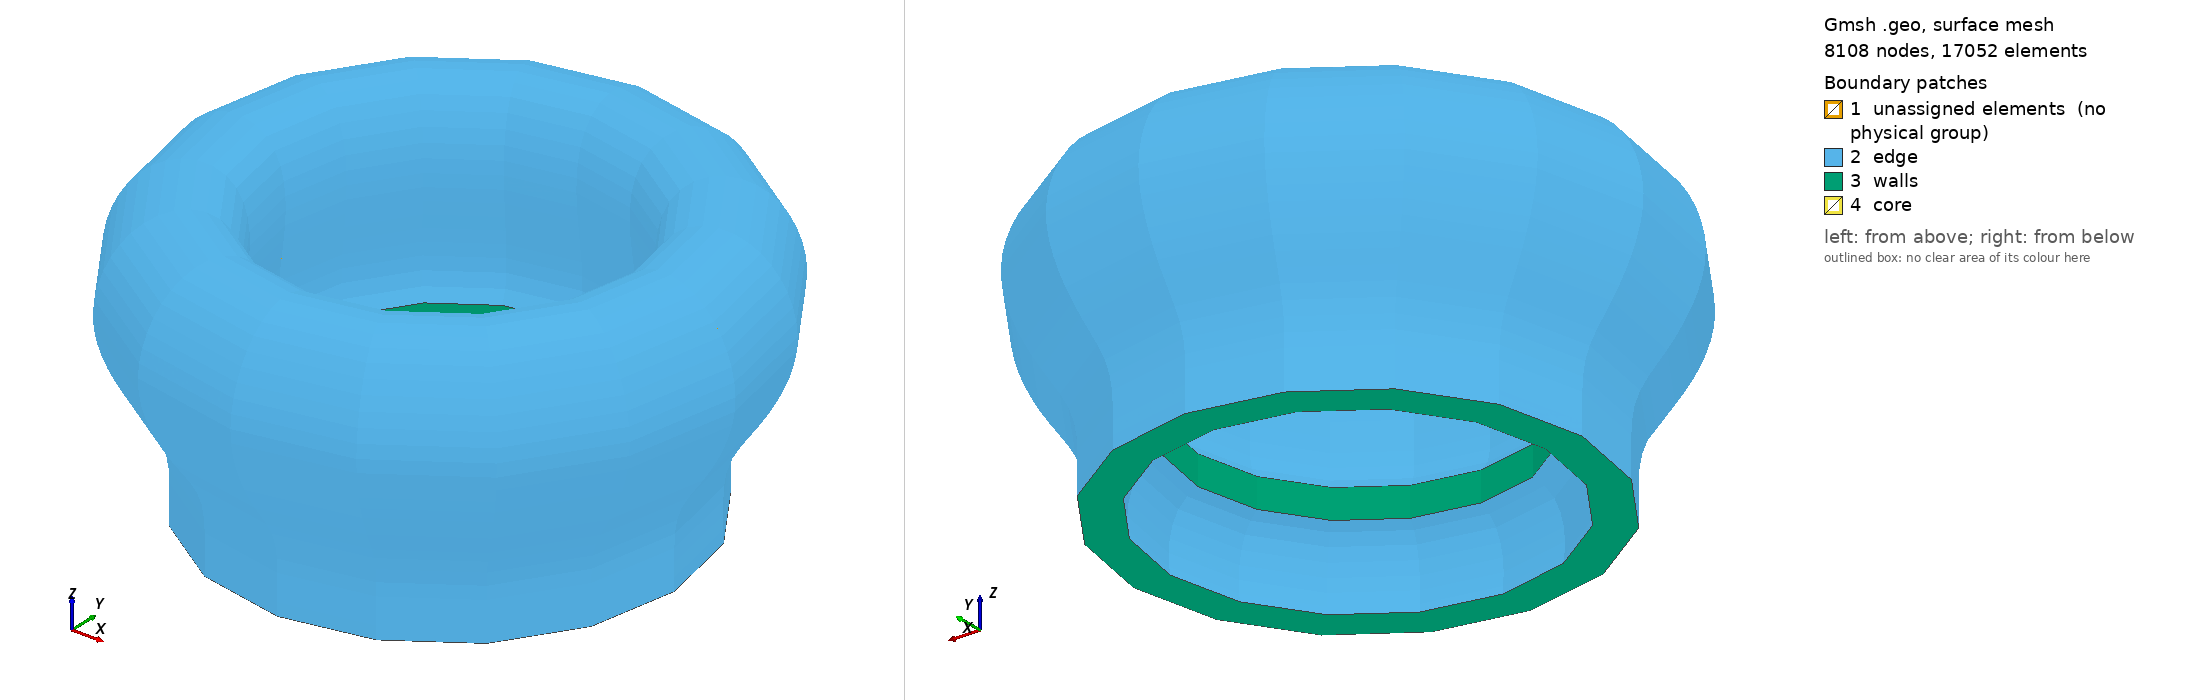

Gmsh geometry script, surface-meshed: 8108 nodes, 17052 surface elements. Boundary patches (legend numbers): 1 unassigned elements (no physical group), 2 edge, 3 walls, 4 core. Left view from above one corner, right view from below the opposite corner. Legend entries are the model's physical surfaces; 'unassigned elements' are surfaces in no physical group. The drawing asked Gmsh for element sizes between 1% and 20% of the model's largest extent; the script's own settings can give other sizes.

=== tokamak_mesh-edit-hard.geo (drawn) ===
// Tokamak Plasma Boundaries
// Inner: CLOSED, Outer: OPEN

lc = 0.01;

// Inner boundary - CLOSED
Point(1) = {0.9444428591565412, 0, -0.304423940930138, lc};
Point(2) = {0.974047397887923, 0, -0.3022643698767933, lc};
Point(3) = {1.002300156696647, 0, -0.2930244573953897, lc};
Point(4) = {1.0284254032633506, 0, -0.2787964753136408, lc};
Point(5) = {1.052282636165241, 0, -0.26100668658176257, lc};
Point(6) = {1.073921871242266, 0, -0.24056806505176326, lc};
Point(7) = {1.0934305789695646, 0, -0.21808250041756386, lc};
Point(8) = {1.110882085361218, 0, -0.1939629523094348, lc};
Point(9) = {1.126305287823119, 0, -0.16849747768124157, lc};
Point(10) = {1.1396855885170618, 0, -0.14190139386285144, lc};
Point(11) = {1.150950159272037, 0, -0.11434264901609197, lc};
Point(12) = {1.1599879176981278, 0, -0.08597602867465017, lc};
Point(13) = {1.1666372916855858, 0, -0.056957288941104384, lc};
Point(14) = {1.1707332519364257, 0, -0.027470568422769646, lc};
Point(15) = {1.172119433549589, 0, 0.0022661637076139295, lc};
Point(16) = {1.1706934483855451, 0, 0.03200046636255788, lc};
Point(17) = {1.1664326623205168, 0, 0.06146221618736587, lc};
Point(18) = {1.1593597298372882, 0, 0.0903779042341205, lc};
Point(19) = {1.1494994256682771, 0, 0.11846497820536543, lc};
Point(20) = {1.1368663487245096, 0, 0.14541767877477038, lc};
Point(21) = {1.1214328657010455, 0, 0.17086846582873005, lc};
Point(22) = {1.1031769815997399, 0, 0.19437359480667502, lc};
Point(23) = {1.0821074583428423, 0, 0.21538805242076886, lc};
Point(24) = {1.0583189095528502, 0, 0.23325786634565834, lc};
Point(25) = {1.0320536006155492, 0, 0.2472213216855811, lc};
Point(26) = {1.003789235072102, 0, 0.2564693478959328, lc};
Point(27) = {0.9742983279896035, 0, 0.26024502109269504, lc};
Point(28) = {0.9446558524148224, 0, 0.25801192883879803, lc};
Point(29) = {0.9161239142909431, 0, 0.2496740740644818, lc};
Point(30) = {0.889904876519218, 0, 0.23566084156138878, lc};
Point(31) = {0.8668857384868289, 0, 0.2168360579750194, lc};
Point(32) = {0.8475259495370666, 0, 0.19425307263168767, lc};
Point(33) = {0.8318905375430004, 0, 0.16893845430269033, lc};
Point(34) = {0.8197774910737289, 0, 0.14175438236029236, lc};
Point(35) = {0.810842164739139, 0, 0.1133611984747285, lc};
Point(36) = {0.8047077576770006, 0, 0.08423029361258282, lc};
Point(37) = {0.8010018257031842, 0, 0.0546893523692909, lc};
Point(38) = {0.7993929178212206, 0, 0.02495838973026386, lc};
Point(39) = {0.799600081351132, 0, -0.0048166830592403205, lc};
Point(40) = {0.8013913450328263, 0, -0.034539380356572155, lc};
Point(41) = {0.8045995927933607, 0, -0.06414316906448624, lc};
Point(42) = {0.8091266563587735, 0, -0.09357435616830537, lc};
Point(43) = {0.8149516442830987, 0, -0.12277626665167238, lc};
Point(44) = {0.8221390536030875, 0, -0.15167251079814723, lc};
Point(45) = {0.8308545268655535, 0, -0.18014399833680164, lc};
Point(46) = {0.8414033324149601, 0, -0.20798561932455795, lc};
Point(47) = {0.8542831723111645, 0, -0.2348222137697877, lc};
Point(48) = {0.8702994300920612, 0, -0.2598968698993898, lc};
Point(49) = {0.8905115328452029, 0, -0.28168606313353434, lc};
Point(50) = {0.9156274293202348, 0, -0.2974723509732274, lc};


// Outer wall - OPEN
Point(51) = {0.9685491202083102, 0, -0.83, lc};
Point(52) = {0.9687023200348754, 0, -0.7747006252284792, lc};
Point(53) = {0.9681939364071659, 0, -0.7177494763235321, lc};
Point(54) = {0.9682127405964082, 0, -0.6607975520782261, lc};
Point(55) = {0.9709928242270123, 0, -0.6039257650986646, lc};
Point(56) = {0.980217344277768, 0, -0.5477826282566525, lc};
Point(57) = {0.9997140463451705, 0, -0.494379151237546, lc};
Point(58) = {1.0285026211079142, 0, -0.44529202362064013, lc};
Point(59) = {1.061452086022729, 0, -0.398842261987335, lc};
Point(60) = {1.094606036599976, 0, -0.35253531288910833, lc};
Point(61) = {1.1259397796316304, 0, -0.30498334561414575, lc};
Point(62) = {1.1545361373844247, 0, -0.25573964057771037, lc};
Point(63) = {1.1798987466689237, 0, -0.20475757137397274, lc};
Point(64) = {1.20142490091439, 0, -0.1520452440365415, lc};
Point(65) = {1.2182013452155707, 0, -0.09764261075061202, lc};
Point(66) = {1.228919185139756, 0, -0.041743076932036924, lc};
Point(67) = {1.2321209914533096, 0, 0.015072431610734073, lc};
Point(68) = {1.227251877857189, 0, 0.07177158827775068, lc};
Point(69) = {1.2150653850654278, 0, 0.12736973719149572, lc};
Point(70) = {1.1964084773221075, 0, 0.1811462128655754, lc};
Point(71) = {1.171404575136192, 0, 0.2322757162755893, lc};
Point(72) = {1.1398712079692879, 0, 0.279647271360018, lc};
Point(73) = {1.1017260219910912, 0, 0.3218617682822106, lc};
Point(74) = {1.0571878299528443, 0, 0.3572428787172717, lc};
Point(75) = {1.0069271035164875, 0, 0.38383341561673723, lc};
Point(76) = {0.9522282686578526, 0, 0.3992467687280362, lc};
Point(77) = {0.8954657140072375, 0, 0.4007602470304186, lc};
Point(78) = {0.8406334675621038, 0, 0.38618611833388045, lc};
Point(79) = {0.7928562574931031, 0, 0.3556098011396004, lc};
Point(80) = {0.7561519462006785, 0, 0.31230486837843535, lc};
Point(81) = {0.7314110463945447, 0, 0.2611380083059651, lc};
Point(82) = {0.7169860218901586, 0, 0.20610822805714993, lc};
Point(83) = {0.7102906955174435, 0, 0.14958130945785694, lc};
Point(84) = {0.7091413539205506, 0, 0.09265586486075922, lc};
Point(85) = {0.7120657520812541, 0, 0.03578615604793849, lc};
Point(86) = {0.7176704871099693, 0, -0.02088808531151916, lc};
Point(87) = {0.7245228652571581, 0, -0.07742753608366232, lc};
Point(88) = {0.731571427082355, 0, -0.13394314131041363, lc};
Point(89) = {0.7380008522497664, 0, -0.19053163499111914, lc};
Point(90) = {0.7424185287410541, 0, -0.24730593381315577, lc};
Point(91) = {0.741409137630704, 0, -0.3041996548404066, lc};
Point(92) = {0.7272566579391383, 0, -0.35908258262317966, lc};
Point(94) = {0.69, 0, -0.40391534543843804, lc};


// Outer divertor - OPEN
Point(95) = {0.8094870111884969, 0, -0.83, lc};
Point(96) = {0.8145839601074554, 0, -0.7969028831279591, lc};
Point(97) = {0.8172424105840114, 0, -0.7430743522666426, lc};
Point(98) = {0.8124951906890966, 0, -0.6893964903705225, lc};
Point(99) = {0.7993811297915628, 0, -0.6371554496392329, lc};
Point(100) = {0.7751475317807859, 0, -0.5891636722451165, lc};
Point(101) = {0.7367410572688677, 0, -0.5517369801709725, lc};
Point(102) = {0.69, 0, -0.5290797914206272, lc};


//+
Line(1) = {2, 3};
//+
Line(2) = {3, 4};
//+
Line(3) = {4, 5};
//+
Line(4) = {5, 6};
//+
Line(5) = {6, 7};
//+
Line(6) = {7, 8};
//+
Line(7) = {8, 9};
//+
Line(8) = {9, 10};
//+
Line(9) = {10, 11};
//+
Line(10) = {11, 12};
//+
Line(11) = {12, 13};
//+
Line(12) = {13, 14};
//+
Line(13) = {14, 15};
//+
Line(14) = {15, 16};
//+
Line(15) = {16, 17};
//+
Line(16) = {17, 18};
//+
Line(17) = {18, 19};
//+
Line(18) = {19, 20};
//+
Line(19) = {20, 21};
//+
Line(20) = {21, 22};
//+
Line(21) = {22, 23};
//+
Line(22) = {23, 24};
//+
Line(23) = {24, 25};
//+
Line(24) = {25, 26};
//+
Line(25) = {26, 27};
//+
Line(26) = {27, 28};
//+
Line(27) = {28, 29};
//+
Line(28) = {29, 30};
//+
Line(29) = {30, 31};
//+
Line(30) = {31, 32};
//+
Line(31) = {32, 33};
//+
Line(32) = {33, 34};
//+
Line(33) = {34, 35};
//+
Line(34) = {35, 36};
//+
Line(35) = {36, 37};
//+
Line(36) = {37, 38};
//+
Line(37) = {38, 39};
//+
Line(38) = {39, 40};
//+
Line(39) = {40, 41};
//+
Line(40) = {41, 42};
//+
Line(41) = {42, 43};
//+
Line(42) = {43, 44};
//+
Line(43) = {44, 45};
//+
Line(44) = {45, 46};
//+
Line(45) = {46, 47};
//+
Line(46) = {47, 48};
//+
Line(47) = {48, 49};
//+
Line(48) = {49, 50};
//+
Line(49) = {50, 1};
//+
Line(50) = {1, 2};
//+
Line(51) = {51, 52};
//+
Line(52) = {52, 53};
//+
Line(53) = {53, 54};
//+
Line(54) = {54, 55};
//+
Line(55) = {55, 56};
//+
Line(56) = {56, 57};
//+
Line(57) = {57, 58};
//+
Line(58) = {58, 59};
//+
Line(59) = {59, 60};
//+
Line(60) = {60, 61};
//+
Line(61) = {61, 62};
//+
Line(62) = {62, 63};
//+
Line(63) = {63, 64};
//+
Line(64) = {64, 65};
//+
Line(65) = {65, 66};
//+
Line(66) = {66, 67};
//+
Line(67) = {67, 68};
//+
Line(68) = {68, 69};
//+
Line(69) = {69, 70};
//+
Line(70) = {70, 71};
//+
Line(71) = {71, 72};
//+
Line(72) = {72, 73};
//+
Line(73) = {73, 74};
//+
Line(74) = {74, 75};
//+
Line(75) = {75, 76};
//+
Line(76) = {76, 77};
//+
Line(77) = {77, 78};
//+
Line(78) = {78, 79};
//+
Line(79) = {79, 80};
//+
Line(80) = {80, 81};
//+
Line(81) = {81, 82};
//+
Line(82) = {82, 83};
//+
Line(83) = {83, 84};
//+
Line(84) = {84, 85};
//+
Line(85) = {85, 86};
//+
Line(86) = {86, 87};
//+
Line(87) = {87, 88};
//+
Line(88) = {88, 89};
//+
Line(89) = {89, 90};
//+
Line(90) = {90, 91};
//+
Line(91) = {91, 92};
//+
Line(92) = {92, 94};
//+
Line(93) = {94, 102};
//+
Line(94) = {102, 101};
//+
Line(95) = {101, 100};
//+
Line(96) = {100, 99};
//+
Line(97) = {99, 98};
//+
Line(98) = {98, 97};
//+
Line(99) = {97, 96};
//+
Line(100) = {96, 95};
//+
Line(101) = {95, 51};
//+
Curve Loop(1) = {89, 90, 91, 92, 93, 94, 95, 96, 97, 98, 99, 100, 101, 51, 52, 53, 54, 55, 56, 57, 58, 59, 60, 61, 62, 63, 64, 65, 66, 67, 68, 69, 70, 71, 72, 73, 74, 75, 76, 77, 78, 79, 80, 81, 82, 83, 84, 85, 86, 87, 88};
//+
Curve Loop(2) = {44, 45, 46, 47, 48, 49, 50, 1, 2, 3, 4, 5, 6, 7, 8, 9, 10, 11, 12, 13, 14, 15, 16, 17, 18, 19, 20, 21, 22, 23, 24, 25, 26, 27, 28, 29, 30, 31, 32, 33, 34, 35, 36, 37, 38, 39, 40, 41, 42, 43};
//+
Plane Surface(1) = {1, 2};

Extrude {{0, 0, 1}, {0, 0, 0}, Pi/2} {
  Surface{1}; Layers{4};
}
Extrude {{0, 0, 1}, {0, 0, 0}, Pi/2} {
  Surface{608}; Layers{4};
}
Extrude {{0, 0, 1}, {0, 0, 0}, Pi/2} {
  Surface{1115}; Layers{4};
}
Extrude {{0, 0, 1}, {0, 0, 0}, Pi/2} {
  Surface{1622}; Layers{4};
}
//+
Physical Volume("plasma", 2129) = {4, 1, 2, 3};
//+
Physical Surface("core", 2130) = {487, 491, 495, 499, 503, 507, 511, 515, 519, 523, 527, 531, 535, 539, 543, 547, 551, 555, 559, 563, 567, 571, 575, 579, 583, 587, 591, 595, 599, 603, 607, 411, 415, 419, 423, 427, 431, 435, 439, 443, 447, 451, 455, 459, 463, 467, 471, 475, 479, 483};
//+
Physical Surface("core", 2130) += {1102, 1106, 1110, 1114, 918, 922, 926, 930, 934, 938, 942, 946, 950, 954, 958, 962, 966, 970, 974, 978, 982, 986, 990, 994, 998, 1002, 1006, 1010, 1014, 1018, 1022, 1026, 1030, 1034, 1038, 1042, 1046, 1050, 1054, 1058, 1062, 1066, 1070, 1074, 1078, 1082, 1086, 1090, 1094, 1098};
//+
Physical Surface("core", 2130) += {1613, 1617, 1621, 1425, 1429, 1433, 1437, 1441, 1445, 1449, 1453, 1457, 1461, 1465, 1469, 1473, 1477, 1481, 1485, 1489, 1493, 1497, 1501, 1505, 1509, 1513, 1517, 1521, 1525, 1529, 1533, 1537, 1541, 1545, 1549, 1553, 1557, 1561, 1565, 1569, 1573, 1577, 1581, 1585, 1589, 1593, 1597, 1601, 1605, 1609};
//+
Physical Surface("core", 2130) += {2096, 2092, 2088, 2084, 2080, 2076, 2072, 2068, 2064, 2060, 2056, 2052, 2048, 2044, 2040, 2036, 2032, 2100, 2104, 2108, 2112, 2116, 2120, 2124, 2128, 1932, 2028, 2024, 2020, 2016, 2012, 2008, 2004, 2000, 1996, 1992, 1988, 1984, 1980, 1976, 1972, 1968, 1964, 1960, 1956, 1952, 1948, 1944, 1940, 1936};
//+
Physical Surface("edge", 2131) = {251, 247, 243, 239, 235, 231, 227, 219, 215, 211, 207, 407, 403, 399, 395, 391, 387, 383, 379, 375, 371, 367, 363, 359, 355, 351, 347, 343, 339, 335, 331, 327, 323, 319, 315, 311, 307, 303, 299, 295, 291, 287, 283, 279, 275, 271, 267, 263, 259};
//+
Physical Surface("edge", 2131) += {726, 722, 718, 714, 914, 910, 906, 902, 898, 894, 890, 886, 882, 878, 874, 870, 866, 862, 858, 854, 850, 846, 842, 838, 834, 830, 826, 822, 818, 814, 810, 806, 802, 798, 794, 790, 786, 782, 778, 774, 770, 766, 734, 738, 742, 746, 750, 754, 758};
//+
Physical Surface("edge", 2131) += {1233, 1229, 1225, 1221, 1421, 1417, 1413, 1409, 1405, 1401, 1397, 1393, 1389, 1385, 1381, 1377, 1373, 1369, 1365, 1361, 1357, 1353, 1349, 1345, 1341, 1337, 1333, 1329, 1325, 1321, 1317, 1313, 1309, 1305, 1301, 1297, 1293, 1289, 1285, 1281, 1277, 1273, 1241, 1245, 1249, 1253, 1257, 1261, 1265};
//+
Physical Surface("edge", 2131) += {1740, 1736, 1732, 1728, 1928, 1924, 1920, 1916, 1912, 1908, 1904, 1900, 1896, 1892, 1888, 1884, 1880, 1876, 1872, 1868, 1864, 1860, 1856, 1852, 1848, 1844, 1840, 1836, 1832, 1828, 1824, 1820, 1816, 1812, 1808, 1804, 1800, 1796, 1792, 1788, 1784, 1780, 1748, 1752, 1756, 1760, 1764, 1768, 1772};
//+
Physical Surface("walls", 2132) = {762, 255, 1776, 1269, 223, 730, 1744, 1237};
